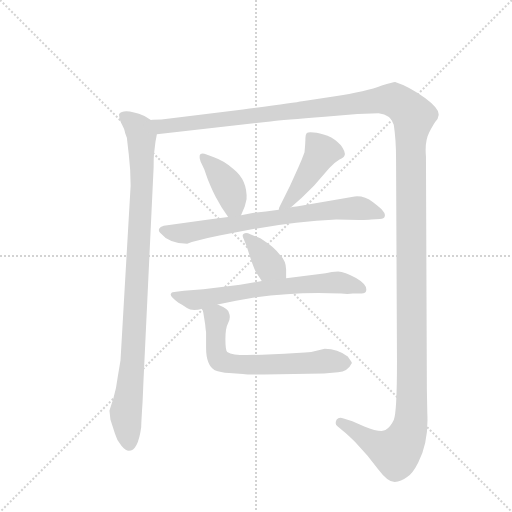
t = 0.00 s
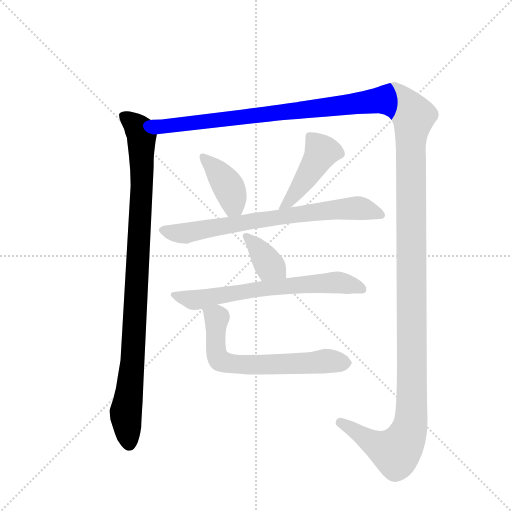
t = 1.55 s
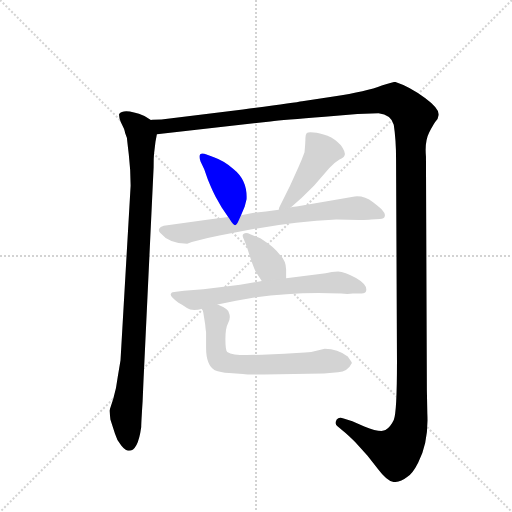
t = 3.10 s
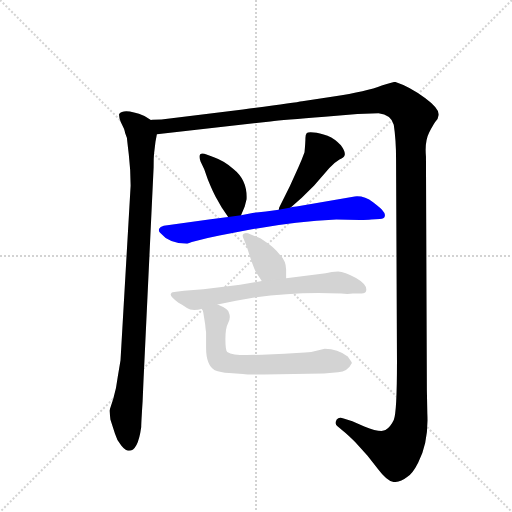
t = 4.65 s
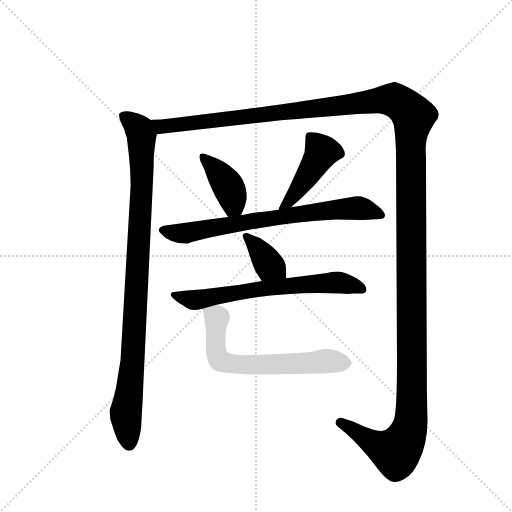
t = 6.19 s
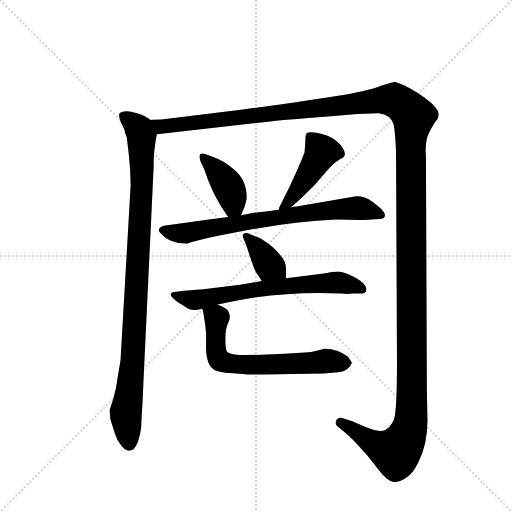
t = 7.74 s

The animated SVG that drew these frames (rendered in a browser with its animation timeline set to each time). Animation: 8 CSS @keyframes rules; one cycle of 7.74 s.

<svg version="1.1" viewBox="0 0 1024 1024" xmlns="http://www.w3.org/2000/svg">
  <g stroke="lightgray" stroke-dasharray="1,1" stroke-width="1" transform="scale(4, 4)">
    <line x1="0" y1="0" x2="256" y2="256"></line>
    <line x1="256" y1="0" x2="0" y2="256"></line>
    <line x1="128" y1="0" x2="128" y2="256"></line>
    <line x1="0" y1="128" x2="256" y2="128"></line>
  </g>
  <g transform="scale(0.92, -0.92) translate(60, -900)">
    <style type="text/css">
      
        @keyframes keyframes0 {
          from {
            stroke: blue;
            stroke-dashoffset: 992;
            stroke-width: 128;
          }
          76% {
            animation-timing-function: step-end;
            stroke: blue;
            stroke-dashoffset: 0;
            stroke-width: 128;
          }
          to {
            stroke: black;
            stroke-width: 1024;
          }
        }
        #make-me-a-hanzi-animation-0 {
          animation: keyframes0 1.0572916666666667s both;
          animation-delay: 0s;
          animation-timing-function: linear;
        }
      
        @keyframes keyframes1 {
          from {
            stroke: blue;
            stroke-dashoffset: 1718;
            stroke-width: 128;
          }
          85% {
            animation-timing-function: step-end;
            stroke: blue;
            stroke-dashoffset: 0;
            stroke-width: 128;
          }
          to {
            stroke: black;
            stroke-width: 1024;
          }
        }
        #make-me-a-hanzi-animation-1 {
          animation: keyframes1 1.6481119791666667s both;
          animation-delay: 1.0572916666666667s;
          animation-timing-function: linear;
        }
      
        @keyframes keyframes2 {
          from {
            stroke: blue;
            stroke-dashoffset: 397;
            stroke-width: 128;
          }
          56% {
            animation-timing-function: step-end;
            stroke: blue;
            stroke-dashoffset: 0;
            stroke-width: 128;
          }
          to {
            stroke: black;
            stroke-width: 1024;
          }
        }
        #make-me-a-hanzi-animation-2 {
          animation: keyframes2 0.5730794270833334s both;
          animation-delay: 2.7054036458333335s;
          animation-timing-function: linear;
        }
      
        @keyframes keyframes3 {
          from {
            stroke: blue;
            stroke-dashoffset: 448;
            stroke-width: 128;
          }
          59% {
            animation-timing-function: step-end;
            stroke: blue;
            stroke-dashoffset: 0;
            stroke-width: 128;
          }
          to {
            stroke: black;
            stroke-width: 1024;
          }
        }
        #make-me-a-hanzi-animation-3 {
          animation: keyframes3 0.6145833333333334s both;
          animation-delay: 3.278483072916667s;
          animation-timing-function: linear;
        }
      
        @keyframes keyframes4 {
          from {
            stroke: blue;
            stroke-dashoffset: 736;
            stroke-width: 128;
          }
          71% {
            animation-timing-function: step-end;
            stroke: blue;
            stroke-dashoffset: 0;
            stroke-width: 128;
          }
          to {
            stroke: black;
            stroke-width: 1024;
          }
        }
        #make-me-a-hanzi-animation-4 {
          animation: keyframes4 0.8489583333333334s both;
          animation-delay: 3.8930664062500004s;
          animation-timing-function: linear;
        }
      
        @keyframes keyframes5 {
          from {
            stroke: blue;
            stroke-dashoffset: 373;
            stroke-width: 128;
          }
          55% {
            animation-timing-function: step-end;
            stroke: blue;
            stroke-dashoffset: 0;
            stroke-width: 128;
          }
          to {
            stroke: black;
            stroke-width: 1024;
          }
        }
        #make-me-a-hanzi-animation-5 {
          animation: keyframes5 0.5535481770833334s both;
          animation-delay: 4.742024739583334s;
          animation-timing-function: linear;
        }
      
        @keyframes keyframes6 {
          from {
            stroke: blue;
            stroke-dashoffset: 672;
            stroke-width: 128;
          }
          69% {
            animation-timing-function: step-end;
            stroke: blue;
            stroke-dashoffset: 0;
            stroke-width: 128;
          }
          to {
            stroke: black;
            stroke-width: 1024;
          }
        }
        #make-me-a-hanzi-animation-6 {
          animation: keyframes6 0.796875s both;
          animation-delay: 5.295572916666667s;
          animation-timing-function: linear;
        }
      
        @keyframes keyframes7 {
          from {
            stroke: blue;
            stroke-dashoffset: 660;
            stroke-width: 128;
          }
          68% {
            animation-timing-function: step-end;
            stroke: blue;
            stroke-dashoffset: 0;
            stroke-width: 128;
          }
          to {
            stroke: black;
            stroke-width: 1024;
          }
        }
        #make-me-a-hanzi-animation-7 {
          animation: keyframes7 0.787109375s both;
          animation-delay: 6.092447916666667s;
          animation-timing-function: linear;
        }
      
    </style>
    
      <path d="M 180 -12 L 190 -43 Q 194 -58 204 -69 Q 213 -80 220 -80 Q 240 -80 247 -28 Q 247 -20 250 27 L 252 74 L 274 537 Q 274 559 275 567 L 278 592 Q 280 602 281 608 C 285 630 285 630 268 639 L 254 648 Q 209 666 199 652 Q 198 648 202 636 L 209 621 Q 210 620 212 611 L 216 600 Q 216 598 220 564 Q 224 530 224 497 L 202 117 L 196 81 Q 193 55 186 32 Q 178 8 178 7 L 180 -12 Z" fill="lightgray"></path>
    
      <path d="M 281 608 L 528 636 Q 555 639 646 646 L 717 652 L 763 654 Q 790 651 796 629 Q 801 597 801 554 L 803 114 Q 803 3 796 -13 Q 789 -28 778 -35 Q 767 -41 732 -27 L 706 -16 L 687 -10 Q 677 -6 672 -12 Q 667 -21 673 -26 L 686 -37 Q 696 -45 712 -61 L 739 -91 L 762 -120 Q 783 -148 798 -148 Q 812 -147 825 -137 Q 837 -130 849 -106 Q 872 -61 869 0 L 868 51 L 866 559 Q 863 593 873 612 Q 883 631 885 633 L 886 635 Q 893 642 893 648 Q 898 662 864 687 Q 830 712 799 722 Q 794 722 770 714 Q 738 701 665 690 L 597 680 Q 581 677 468 662 L 291 640 Q 273 640 268 639 C 238 637 251 605 281 608 Z" fill="lightgray"></path>
    
      <path d="M 464 432 L 472 451 L 476 467 Q 478 508 448 532 Q 428 550 405 558 L 389 564 Q 368 572 376 549 L 384 532 L 392 509 Q 404 480 409 472 L 422 449 L 436 428 C 452 404 452 404 464 432 Z" fill="lightgray"></path>
    
      <path d="M 572 449 L 596 470 L 623 497 L 656 535 Q 668 547 678 553 Q 688 558 689 562 Q 692 569 681 584 Q 669 598 652 605 Q 634 611 622 612 Q 610 613 607 611 Q 604 608 604 600 Q 604 591 602 569 Q 596 552 588 535 L 570 495 L 547 449 L 546 444 C 539 420 549 429 572 449 Z" fill="lightgray"></path>
    
      <path d="M 357 374 Q 386 382 417 388 L 479 400 Q 580 419 671 423 L 722 422 Q 739 422 747 423 L 766 424 Q 775 424 776.5 430 Q 778 436 772 442 Q 770 446 751 460.5 Q 732 475 711 473 L 591 452 Q 577 450 572 449 L 546 444 L 518 440 L 489 437 L 464 432 L 436 428 L 394 423 L 296 409 Q 288 407 286 402.5 Q 284 398 288 394 Q 308 370 347 370 L 357 374 Z" fill="lightgray"></path>
    
      <path d="M 562 295 L 562 314 Q 562 333 548 347 Q 533 365 518 374 Q 505 384 496 386 L 484 391 Q 475 395 470 392 Q 465 389 470 380 L 476 365 Q 489 324 495 311 L 509 289 C 525 264 562 265 562 295 Z" fill="lightgray"></path>
    
      <path d="M 413 238 L 453 246 L 493 253 Q 563 263 632 263 L 682 262 Q 695 260 707 262 L 726 262 Q 735 262 736 268 Q 739 281 714 295.5 Q 689 310 675 310 Q 661 310 648 306 L 562 295 L 509 289 L 462 281 L 382 271 L 340 268 L 323 266 Q 313 266 312 262 Q 307 257 328 242 Q 336 238 346.5 230.5 Q 357 223 380 229 L 413 238 Z" fill="lightgray"></path>
    
      <path d="M 438 219 Q 438 228 413 238 C 386 251 375 256 380 229 L 382 220 L 386 195 L 387 185 L 388 177 L 388 144 Q 388 106 407 95 Q 419 90 438 89 L 468 87 Q 480 85 514 86 L 644 88 L 675 91 Q 696 92 705 111 Q 705 112 696 125 Q 674 142 646 142 L 621 136 Q 613 134 594 133 L 558 131 L 510 129 L 476 128 Q 445 128 434 135 Q 430 138 430 163 Q 430 187 436 198 Q 442 209 438 219 Z" fill="lightgray"></path>
    
    
      <clipPath id="make-me-a-hanzi-clip-0">
        <path d="M 180 -12 L 190 -43 Q 194 -58 204 -69 Q 213 -80 220 -80 Q 240 -80 247 -28 Q 247 -20 250 27 L 252 74 L 274 537 Q 274 559 275 567 L 278 592 Q 280 602 281 608 C 285 630 285 630 268 639 L 254 648 Q 209 666 199 652 Q 198 648 202 636 L 209 621 Q 210 620 212 611 L 216 600 Q 216 598 220 564 Q 224 530 224 497 L 202 117 L 196 81 Q 193 55 186 32 Q 178 8 178 7 L 180 -12 Z"></path>
      </clipPath>
      <path clip-path="url(#make-me-a-hanzi-clip-0)" d="M 206 649 L 236 628 L 248 600 L 249 498 L 229 115 L 214 0 L 220 -67" fill="none" id="make-me-a-hanzi-animation-0" stroke-dasharray="864 1728" stroke-linecap="round"></path>
    
      <clipPath id="make-me-a-hanzi-clip-1">
        <path d="M 281 608 L 528 636 Q 555 639 646 646 L 717 652 L 763 654 Q 790 651 796 629 Q 801 597 801 554 L 803 114 Q 803 3 796 -13 Q 789 -28 778 -35 Q 767 -41 732 -27 L 706 -16 L 687 -10 Q 677 -6 672 -12 Q 667 -21 673 -26 L 686 -37 Q 696 -45 712 -61 L 739 -91 L 762 -120 Q 783 -148 798 -148 Q 812 -147 825 -137 Q 837 -130 849 -106 Q 872 -61 869 0 L 868 51 L 866 559 Q 863 593 873 612 Q 883 631 885 633 L 886 635 Q 893 642 893 648 Q 898 662 864 687 Q 830 712 799 722 Q 794 722 770 714 Q 738 701 665 690 L 597 680 Q 581 677 468 662 L 291 640 Q 273 640 268 639 C 238 637 251 605 281 608 Z"></path>
      </clipPath>
      <path clip-path="url(#make-me-a-hanzi-clip-1)" d="M 273 635 L 291 624 L 302 625 L 790 684 L 823 666 L 839 647 L 833 596 L 832 -24 L 818 -60 L 799 -83 L 744 -59 L 680 -18" fill="none" id="make-me-a-hanzi-animation-1" stroke-dasharray="1590 3180" stroke-linecap="round"></path>
    
      <clipPath id="make-me-a-hanzi-clip-2">
        <path d="M 464 432 L 472 451 L 476 467 Q 478 508 448 532 Q 428 550 405 558 L 389 564 Q 368 572 376 549 L 384 532 L 392 509 Q 404 480 409 472 L 422 449 L 436 428 C 452 404 452 404 464 432 Z"></path>
      </clipPath>
      <path clip-path="url(#make-me-a-hanzi-clip-2)" d="M 382 557 L 411 530 L 439 490 L 447 462 L 442 439" fill="none" id="make-me-a-hanzi-animation-2" stroke-dasharray="269 538" stroke-linecap="round"></path>
    
      <clipPath id="make-me-a-hanzi-clip-3">
        <path d="M 572 449 L 596 470 L 623 497 L 656 535 Q 668 547 678 553 Q 688 558 689 562 Q 692 569 681 584 Q 669 598 652 605 Q 634 611 622 612 Q 610 613 607 611 Q 604 608 604 600 Q 604 591 602 569 Q 596 552 588 535 L 570 495 L 547 449 L 546 444 C 539 420 549 429 572 449 Z"></path>
      </clipPath>
      <path clip-path="url(#make-me-a-hanzi-clip-3)" d="M 615 602 L 638 566 L 588 487 L 552 445" fill="none" id="make-me-a-hanzi-animation-3" stroke-dasharray="320 640" stroke-linecap="round"></path>
    
      <clipPath id="make-me-a-hanzi-clip-4">
        <path d="M 357 374 Q 386 382 417 388 L 479 400 Q 580 419 671 423 L 722 422 Q 739 422 747 423 L 766 424 Q 775 424 776.5 430 Q 778 436 772 442 Q 770 446 751 460.5 Q 732 475 711 473 L 591 452 Q 577 450 572 449 L 546 444 L 518 440 L 489 437 L 464 432 L 436 428 L 394 423 L 296 409 Q 288 407 286 402.5 Q 284 398 288 394 Q 308 370 347 370 L 357 374 Z"></path>
      </clipPath>
      <path clip-path="url(#make-me-a-hanzi-clip-4)" d="M 295 400 L 340 392 L 569 432 L 708 448 L 768 433" fill="none" id="make-me-a-hanzi-animation-4" stroke-dasharray="608 1216" stroke-linecap="round"></path>
    
      <clipPath id="make-me-a-hanzi-clip-5">
        <path d="M 562 295 L 562 314 Q 562 333 548 347 Q 533 365 518 374 Q 505 384 496 386 L 484 391 Q 475 395 470 392 Q 465 389 470 380 L 476 365 Q 489 324 495 311 L 509 289 C 525 264 562 265 562 295 Z"></path>
      </clipPath>
      <path clip-path="url(#make-me-a-hanzi-clip-5)" d="M 477 386 L 523 327 L 555 300" fill="none" id="make-me-a-hanzi-animation-5" stroke-dasharray="245 490" stroke-linecap="round"></path>
    
      <clipPath id="make-me-a-hanzi-clip-6">
        <path d="M 413 238 L 453 246 L 493 253 Q 563 263 632 263 L 682 262 Q 695 260 707 262 L 726 262 Q 735 262 736 268 Q 739 281 714 295.5 Q 689 310 675 310 Q 661 310 648 306 L 562 295 L 509 289 L 462 281 L 382 271 L 340 268 L 323 266 Q 313 266 312 262 Q 307 257 328 242 Q 336 238 346.5 230.5 Q 357 223 380 229 L 413 238 Z"></path>
      </clipPath>
      <path clip-path="url(#make-me-a-hanzi-clip-6)" d="M 319 260 L 326 254 L 369 248 L 488 270 L 660 286 L 684 285 L 727 271" fill="none" id="make-me-a-hanzi-animation-6" stroke-dasharray="544 1088" stroke-linecap="round"></path>
    
      <clipPath id="make-me-a-hanzi-clip-7">
        <path d="M 438 219 Q 438 228 413 238 C 386 251 375 256 380 229 L 382 220 L 386 195 L 387 185 L 388 177 L 388 144 Q 388 106 407 95 Q 419 90 438 89 L 468 87 Q 480 85 514 86 L 644 88 L 675 91 Q 696 92 705 111 Q 705 112 696 125 Q 674 142 646 142 L 621 136 Q 613 134 594 133 L 558 131 L 510 129 L 476 128 Q 445 128 434 135 Q 430 138 430 163 Q 430 187 436 198 Q 442 209 438 219 Z"></path>
      </clipPath>
      <path clip-path="url(#make-me-a-hanzi-clip-7)" d="M 387 226 L 411 209 L 409 137 L 420 115 L 487 106 L 646 115 L 697 109" fill="none" id="make-me-a-hanzi-animation-7" stroke-dasharray="532 1064" stroke-linecap="round"></path>
    
  </g>
</svg>
